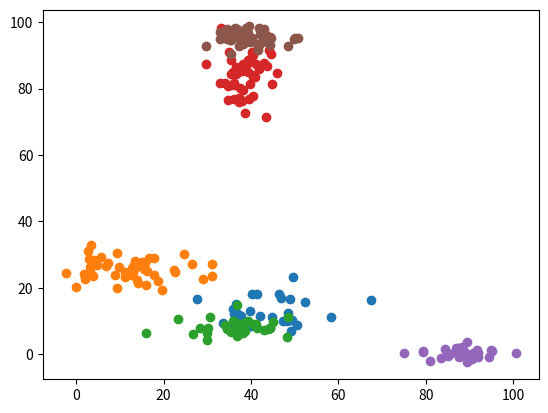

Write Python code to recreate this figure.
import numpy as np
import pandas as pd
import matplotlib.pyplot as plt

# World size is 100x100
# Create 50 random points for each of 3 classes with 2 sepeate clusters

# np.random.seed(0)
N_Types = 3
N_clusters = 2

for shop_type in range(N_Types):
    # Create 2 gaussian clusters for each shop type with 60% and 40% of the points
    for cluster in range(N_clusters):
        N_points = 50
        if cluster == 0:
            N_points = 30
        #  The Cluster Centers need to spread randomly
        center = np.random.rand(2) * 100
        #  The Cluster Spread needs to be random
        spread = np.random.rand(2) * 10
        x = np.random.normal(center[0], spread[0], N_points)
        y = np.random.normal(center[1], spread[1], N_points)
        
        plt.scatter(x, y)
        
        #  Save the data to a csv file
        data = pd.DataFrame({'x': x, 'y': y, 'shop_type': shop_type})
        data.to_csv(f"shop_data_{shop_type}_{cluster}.csv", index=False)
        
        
plt.show()

